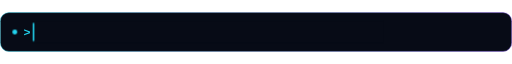
t = 0.00 s
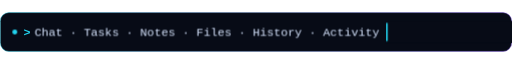
t = 1.50 s
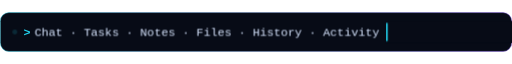
t = 3.30 s
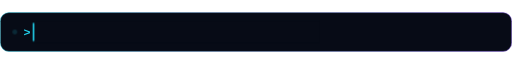
t = 5.00 s
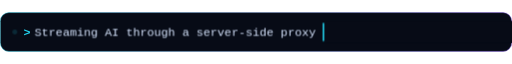
t = 6.50 s
t = 8.30 s: frame unchanged from t = 6.50 s, image omitted

The animated SVG that drew these frames (rendered in a browser with its animation timeline set to each time). Animation: 9 CSS @keyframes rules; frames cover the first 8.30 s, repeats indefinitely.

<svg xmlns="http://www.w3.org/2000/svg" viewBox="0 0 830 64" width="830" height="64" role="img" aria-labelledby="t d">
  <title id="t">JARVIX typing banner</title>
  <desc id="d">A terminal-style line that types and erases short descriptions of JARVIX: its sections, its server-side AI proxy, its slash commands and its honest demo mode.</desc>
  <defs>
    <linearGradient id="edge" x1="0" y1="0" x2="1" y2="0"><stop offset="0" stop-color="#22d3ee" stop-opacity=".7"/><stop offset=".5" stop-color="#3b82f6" stop-opacity=".35"/><stop offset="1" stop-color="#8b5cf6" stop-opacity=".7"/></linearGradient>
    <style>
      .blinkc{animation:bl 1.1s steps(1) infinite}
      @keyframes bl{50%{opacity:.15}}
      .g0{animation:g0 20s linear infinite} .cv0,.cur0{animation:c0 20s linear infinite}
      .g1{animation:g1 20s linear infinite} .cv1,.cur1{animation:c1 20s linear infinite}
      .g2{animation:g2 20s linear infinite} .cv2,.cur2{animation:c2 20s linear infinite}
      .g3{animation:g3 20s linear infinite} .cv3,.cur3{animation:c3 20s linear infinite}
      @keyframes g0{0%{opacity:1}24.00%{opacity:1}24.99%{opacity:0}99.9%{opacity:0}100%{opacity:1}} @keyframes c0{0%,0.00%{transform:translateX(0)}7.50%{transform:translateX(573px)}19.50%{transform:translateX(573px)}24.00%{transform:translateX(0)}100%{transform:translateX(0)}} @keyframes g1{0%,24.99%{opacity:0}25.00%{opacity:1}49.00%{opacity:1}49.99%{opacity:0}100%{opacity:0}} @keyframes c1{0%,25.00%{transform:translateX(0)}32.50%{transform:translateX(470px)}44.50%{transform:translateX(470px)}49.00%{transform:translateX(0)}100%{transform:translateX(0)}} @keyframes g2{0%,49.99%{opacity:0}50.00%{opacity:1}74.00%{opacity:1}74.99%{opacity:0}100%{opacity:0}} @keyframes c2{0%,50.00%{transform:translateX(0)}57.50%{transform:translateX(470px)}69.50%{transform:translateX(470px)}74.00%{transform:translateX(0)}100%{transform:translateX(0)}} @keyframes g3{0%,74.99%{opacity:0}75.00%{opacity:1}99.00%{opacity:1}99.99%{opacity:0}100%{opacity:0}} @keyframes c3{0%,75.00%{transform:translateX(0)}82.50%{transform:translateX(447px)}94.50%{transform:translateX(447px)}99.00%{transform:translateX(0)}100%{transform:translateX(0)}}
      @media (prefers-reduced-motion: reduce){*{animation:none!important}}
    </style>
  </defs>
  <rect x=".5" y=".5" width="829" height="63" rx="14" fill="#070b16" stroke="url(#edge)"/>
  <g fill="#22d3ee"><circle cx="24" cy="32" r="4" class="blinkc"/></g>
  <text x="38" y="38" style="font-family:'SFMono-Regular',Consolas,'Liberation Mono',Menlo,monospace;font-size:19px;font-weight:700" fill="#22d3ee">&gt;</text>
  <g>
    <g class="g g0" style="opacity:1">
      <text x="56" y="39" textLength="559" lengthAdjust="spacing" style="font-family:'SFMono-Regular',Consolas,'Liberation Mono',Menlo,monospace;font-size:19px;font-weight:500" fill="#d8e6ff">Chat · Tasks · Notes · Files · History · Activity</text>
      <rect class="cv cv0" x="52" y="14" width="569" height="36" fill="#070b16" style="transform:translateX(573px)"/>
      <rect class="cur cur0" x="53" y="17" width="2.5" height="30" rx="1.2" fill="#22d3ee" style="transform:translateX(573px)"/>
    </g>
    <g class="g g1" style="opacity:0">
      <text x="56" y="39" textLength="456" lengthAdjust="spacing" style="font-family:'SFMono-Regular',Consolas,'Liberation Mono',Menlo,monospace;font-size:19px;font-weight:500" fill="#d8e6ff">Streaming AI through a server-side proxy</text>
      <rect class="cv cv1" x="52" y="14" width="466" height="36" fill="#070b16" style="transform:translateX(0px)"/>
      <rect class="cur cur1" x="53" y="17" width="2.5" height="30" rx="1.2" fill="#22d3ee" style="transform:translateX(0px)"/>
    </g>
    <g class="g g2" style="opacity:0">
      <text x="56" y="39" textLength="456" lengthAdjust="spacing" style="font-family:'SFMono-Regular',Consolas,'Liberation Mono',Menlo,monospace;font-size:19px;font-weight:500" fill="#d8e6ff">Slash commands with real local utilities</text>
      <rect class="cv cv2" x="52" y="14" width="466" height="36" fill="#070b16" style="transform:translateX(0px)"/>
      <rect class="cur cur2" x="53" y="17" width="2.5" height="30" rx="1.2" fill="#22d3ee" style="transform:translateX(0px)"/>
    </g>
    <g class="g g3" style="opacity:0">
      <text x="56" y="39" textLength="433" lengthAdjust="spacing" style="font-family:'SFMono-Regular',Consolas,'Liberation Mono',Menlo,monospace;font-size:19px;font-weight:500" fill="#d8e6ff">Demo mode that never pretends to be AI</text>
      <rect class="cv cv3" x="52" y="14" width="443" height="36" fill="#070b16" style="transform:translateX(0px)"/>
      <rect class="cur cur3" x="53" y="17" width="2.5" height="30" rx="1.2" fill="#22d3ee" style="transform:translateX(0px)"/>
    </g>
  </g>
</svg>
